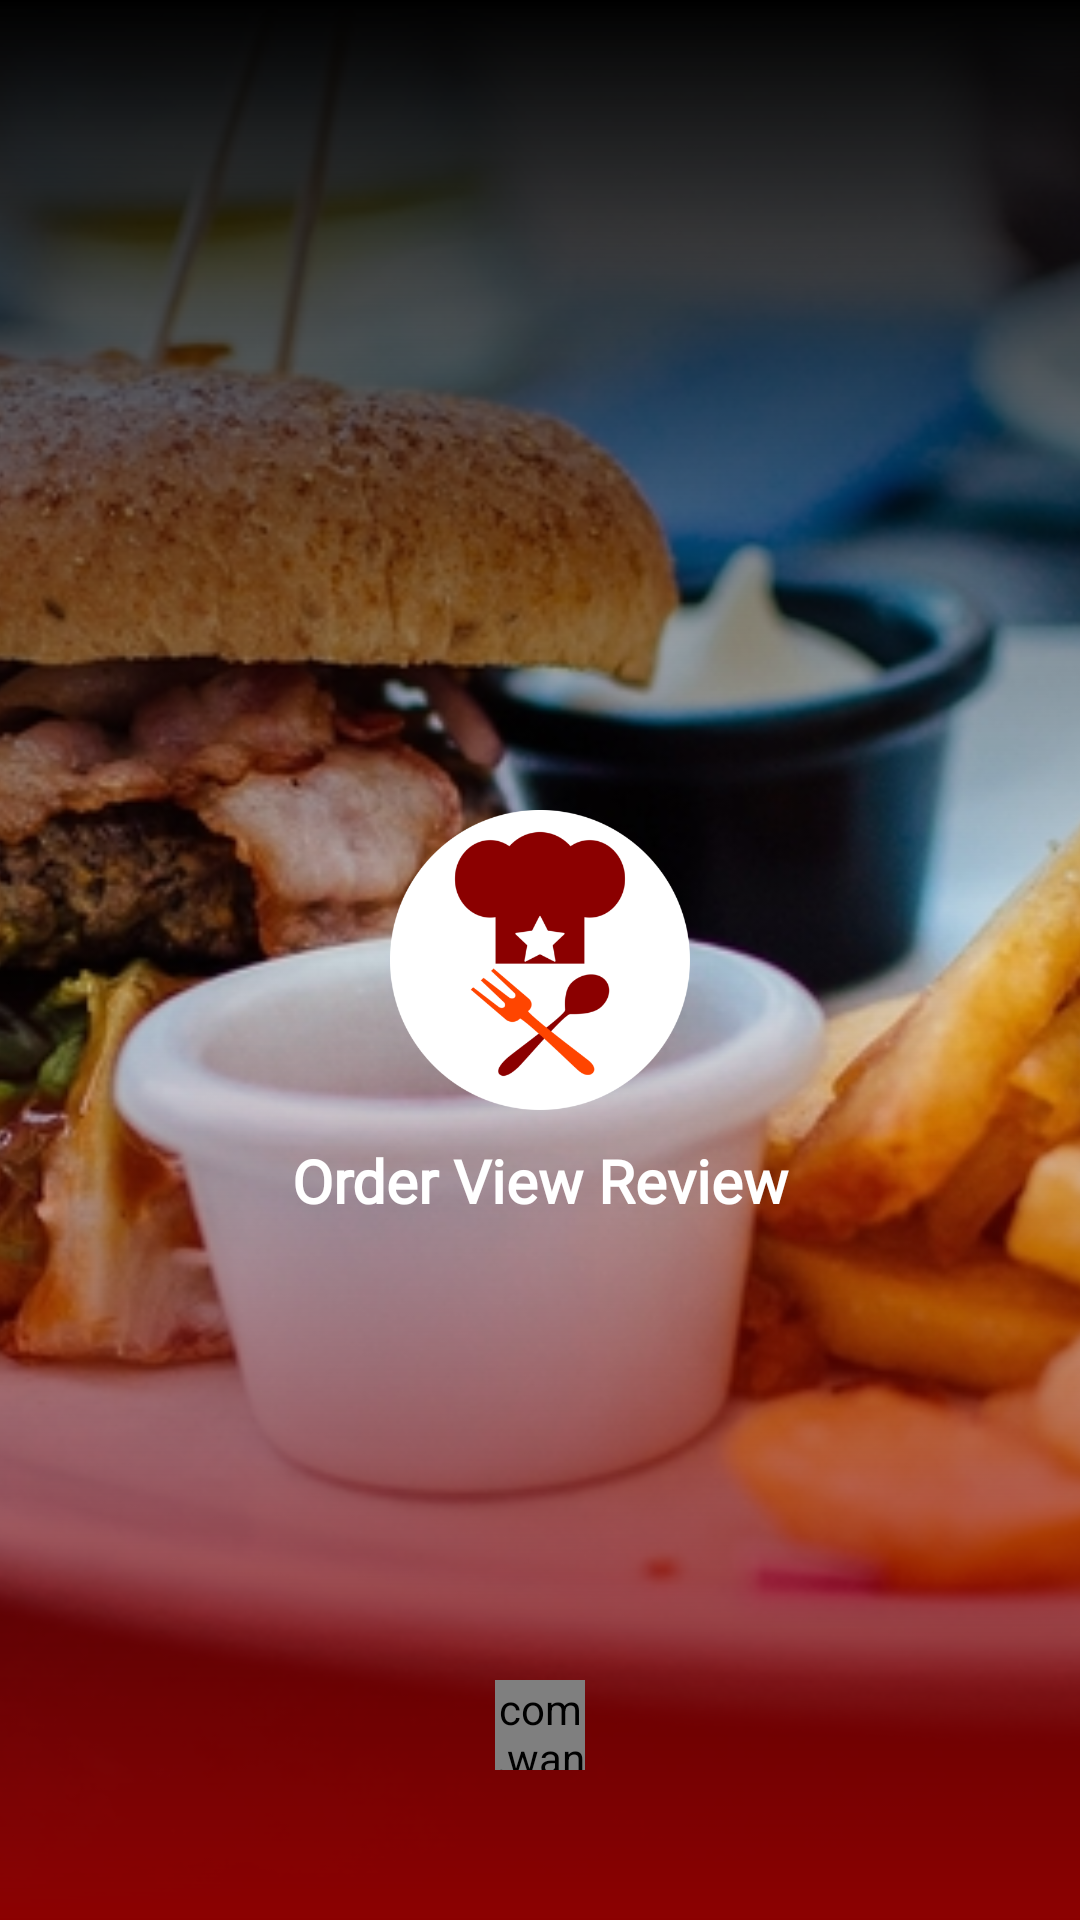

Write the Android layout XML for this screen, with the resource values it uses.
<!-- AndroidManifest.xml: activity theme FullscreenTheme -->
<!-- res/layout/activity_splash_screen.xml -->
<?xml version="1.0" encoding="utf-8"?>
<RelativeLayout xmlns:android="http://schemas.android.com/apk/res/android"
    xmlns:app="http://schemas.android.com/apk/res-auto"
    xmlns:tools="http://schemas.android.com/tools"
    android:layout_width="match_parent"
    android:layout_height="match_parent"
    tools:context="com.snugjar.www.orderviewreview.Activities.SplashScreenActivity">

    <ImageView
        android:layout_width="match_parent"
        android:layout_height="match_parent"
        android:scaleType="centerCrop"
        android:src="@drawable/splash_background" />

    <View
        android:layout_width="match_parent"
        android:layout_height="match_parent"
        android:background="@drawable/intro_gradient" />

    <ImageView
        android:id="@+id/logo"
        android:layout_width="100dp"
        android:layout_height="100dp"
        android:layout_centerInParent="true"
        android:layout_margin="10dp"
        android:src="@drawable/logo" />

    <TextView
        android:id="@+id/fullscreen_content"
        android:layout_width="match_parent"
        android:layout_height="wrap_content"
        android:layout_below="@+id/logo"
        android:fontFamily="@font/gothamrounded"
        android:gravity="center"
        android:keepScreenOn="true"
        android:text="@string/app_name"
        android:textColor="@color/white"
        android:textSize="20sp"
        android:textStyle="bold" />

    <com.wang.avi.AVLoadingIndicatorView
        android:id="@+id/loading"
        style="@style/AVLoadingIndicatorView.Large"
        android:layout_width="30dp"
        android:layout_height="30dp"
        android:layout_alignParentBottom="true"
        android:layout_centerInParent="true"
        android:layout_margin="50dp"
        android:visibility="visible"
        app:indicatorColor="@color/white"
        app:indicatorName="PacmanIndicator" />

</RelativeLayout>
<!-- resources referenced by this layout -->
<resources>
  <color name="white">#FFFFFF</color>
  <!-- drawable intro_gradient (drawable) -->
  <?xml version="1.0" encoding="utf-8"?>
  <shape xmlns:android="http://schemas.android.com/apk/res/android">
  
    <gradient
        android:angle="270"
        android:centerColor="#00000000"
        android:endColor="#8B0000"
        android:startColor="#000000"
        android:type="linear" />
  </shape>
  <!-- drawable logo: png bitmap (drawable, 32147 bytes) -->
  <!-- drawable splash_background: jpg bitmap (drawable, 277368 bytes) -->
  <string name="app_name">Order View Review</string>
  <style name="FullscreenTheme" parent="AppTheme">
          <item name="android:actionBarStyle">@style/FullscreenActionBarStyle</item>
          <item name="android:windowActionBarOverlay">true</item>
          <item name="android:windowBackground">@null</item>
          <item name="metaButtonBarStyle">?android:attr/buttonBarStyle</item>
          <item name="metaButtonBarButtonStyle">?android:attr/buttonBarButtonStyle</item>
      </style>
  <style name="AppTheme" parent="Theme.AppCompat.NoActionBar">
          
          <item name="colorPrimary">@color/colorPrimary</item>
          <item name="colorPrimaryDark">@color/colorPrimaryDark</item>
          <item name="colorAccent">@color/colorAccent</item>
      </style>
  <style name="FullscreenActionBarStyle" parent="Widget.AppCompat.ActionBar">
          <item name="android:background">#55000000</item>
      </style>
  <color name="colorPrimary">#8B0000</color>
  <color name="colorPrimaryDark">#8B0000</color>
  <color name="colorAccent">#FF4500</color>
</resources>
